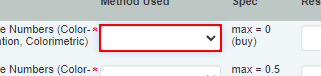
Task: Navarik Register
Workflow: test

Step 1: get-attribute of the drop-down in window 'CHEVRON - Navarik Inspection - 23C[number redacted] / Modify' (msedge.exe)

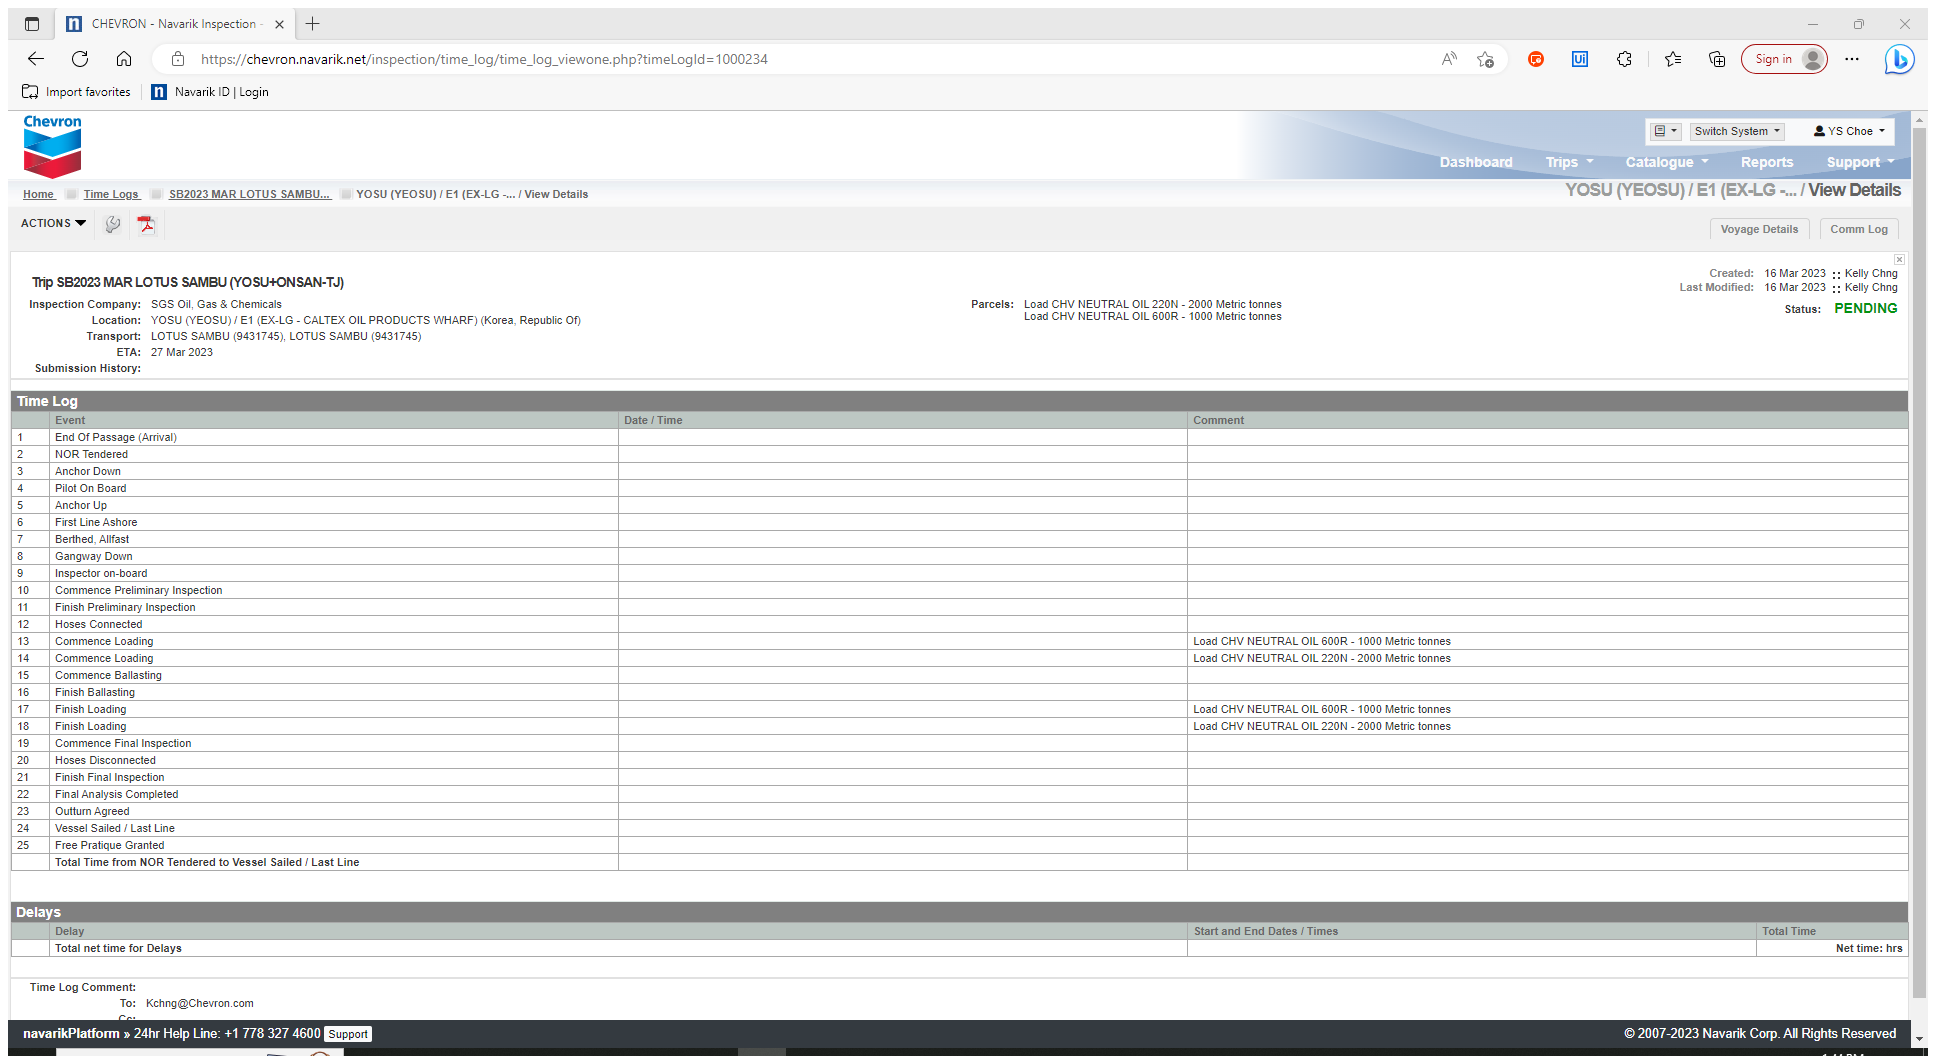
Step 2: Attach Browser 'CHEVRON N Page' in window 'CHEVRON - Navarik Inspection - YOSU (YEOSU) / E1 (EX-LG -... / View Details' (msedge.exe)

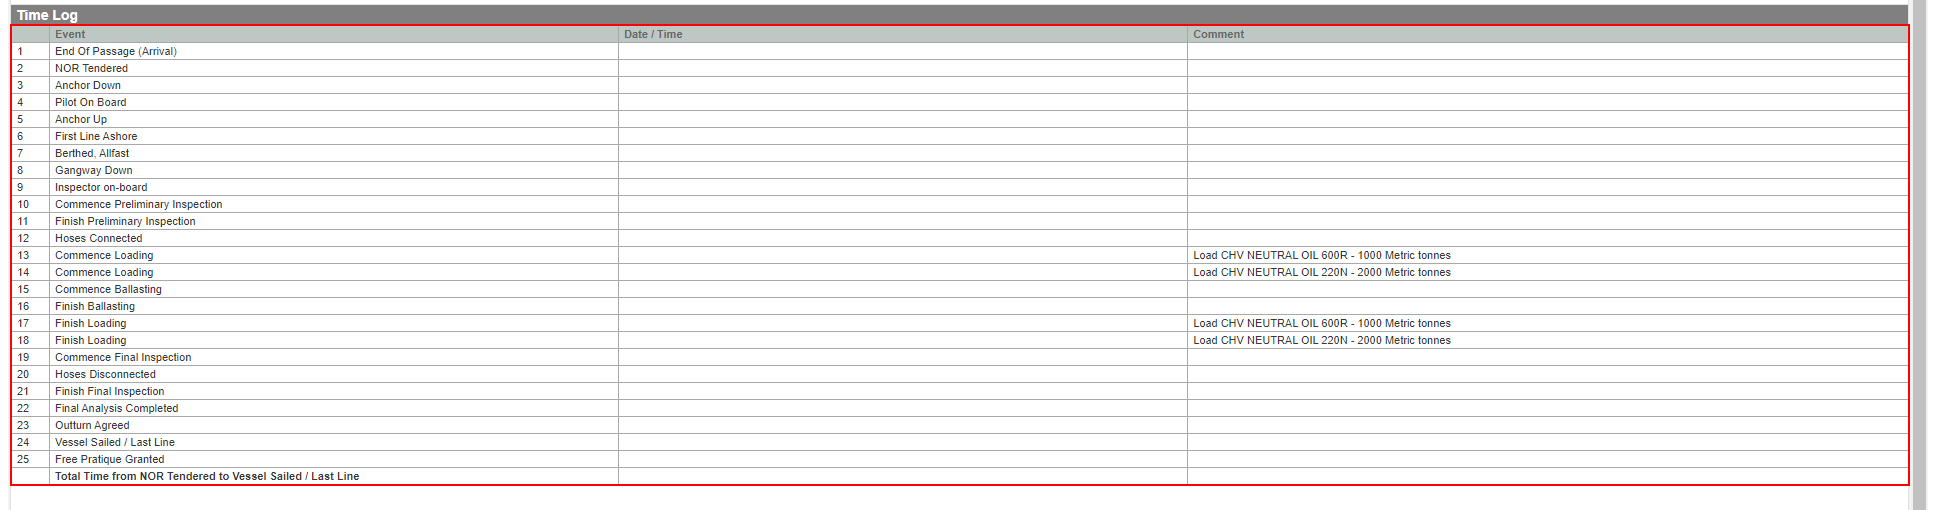
Step 3: get-text from the table

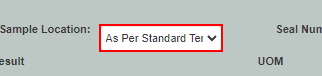
Step 4: select "Vessel Volumetric Composite after Loading" in the drop-down in window 'CHEVRON - Navarik Inspection - 23C[number redacted] / Modify' (msedge.exe)

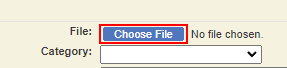
Step 5: click on the table cell in window '*Navarik Inspection*Modify' (msedge.exe)

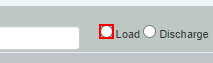
Step 6: check the text box in window '*Navarik Inspection*Modify' (msedge.exe)

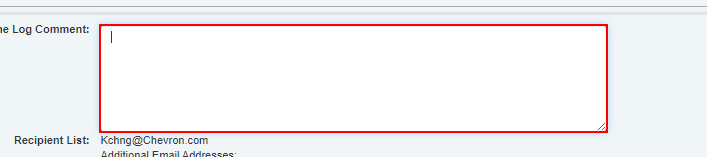
Step 7: type "asdfasdfsadfasdfasdf
lfksjdflksdjflskdjfdsf
					
					
					
					
" into the text box in window 'CHEVRON - Navarik Inspection - YOSU (YEOSU) / E1 (EX-LG -... / Modify' (msedge.exe)

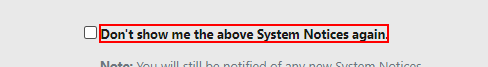
Step 8: Dont Show_Find Element on the text '*show me the above System Notices*' (msedge.exe)

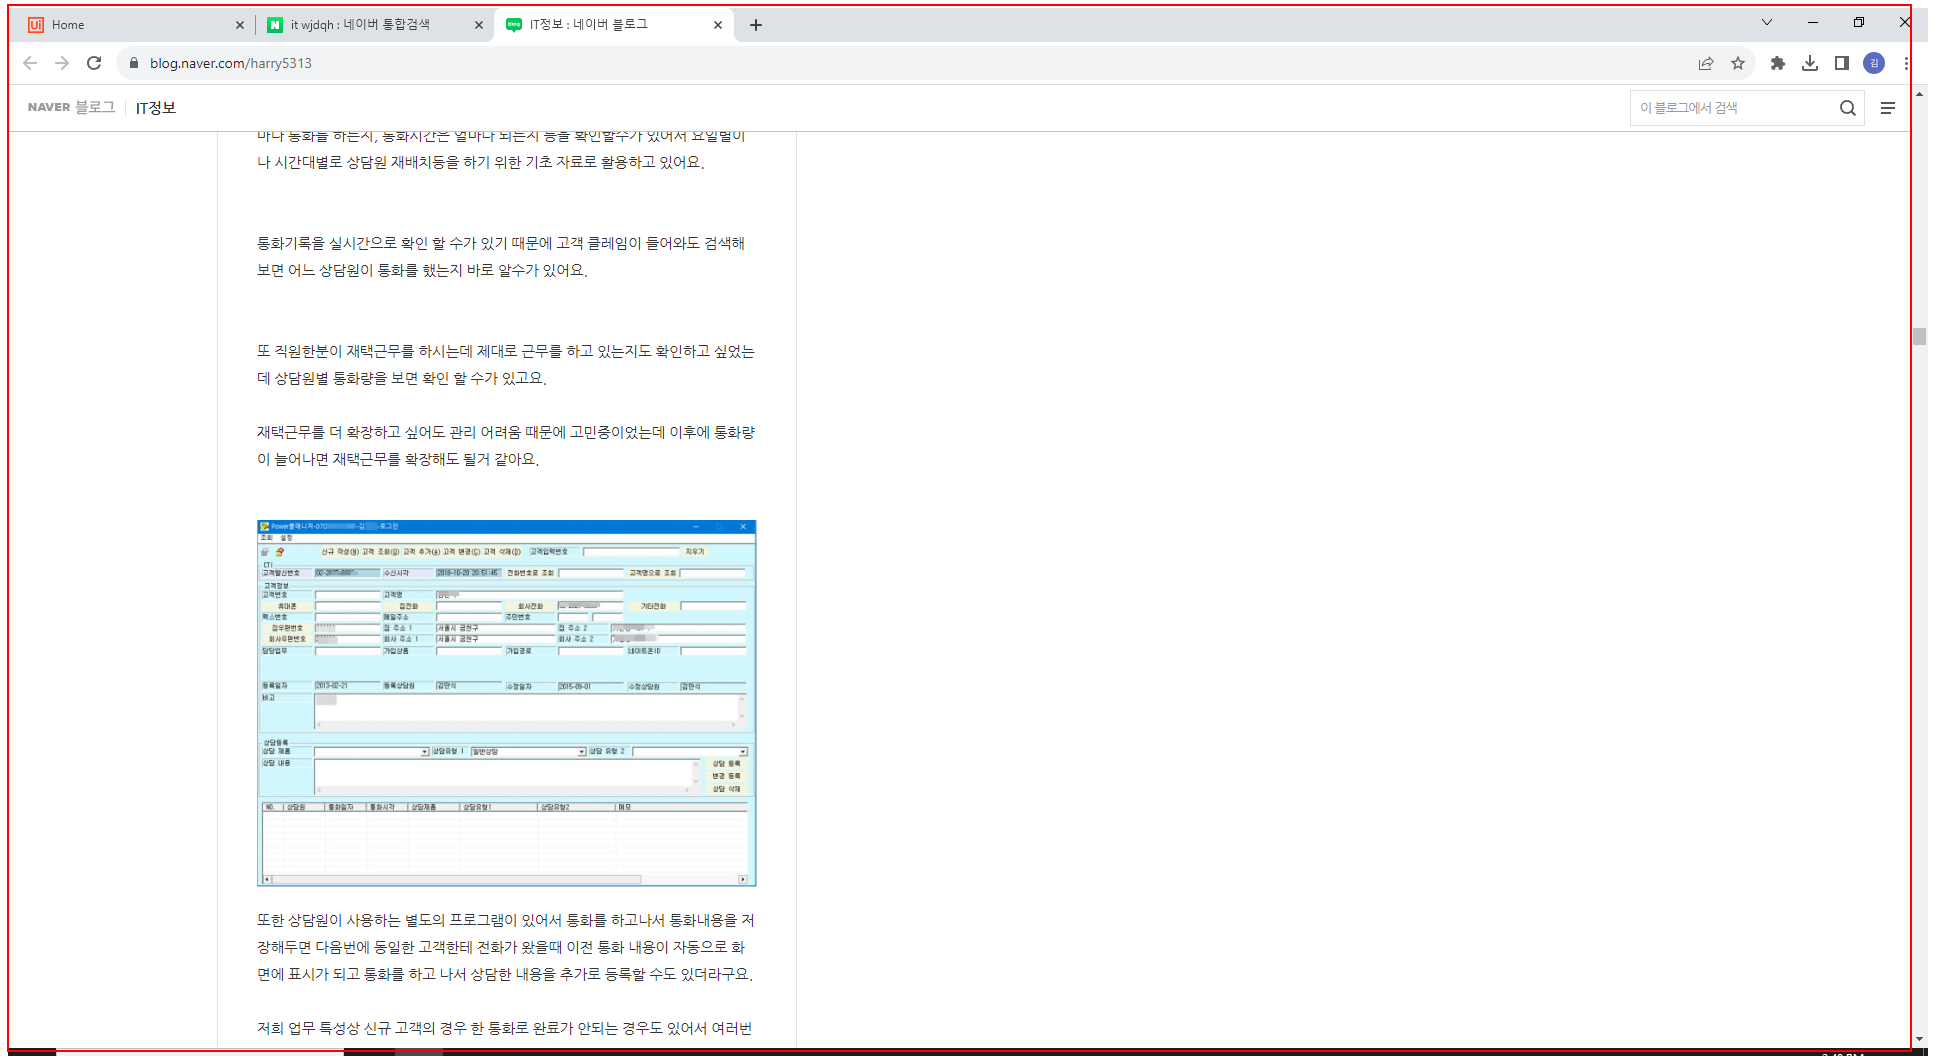
Step 9: type a value into the pane in window '*Microsoft Edge' (msedge.exe)

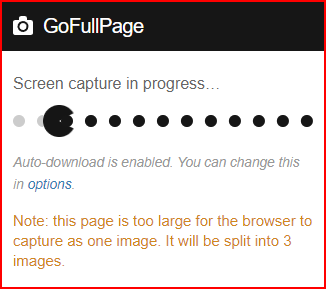
Step 10 [try]: GoFullPage_Find Element on the element 'GoFullPage' in window 'Chrome Legacy Window' (msedge.exe)

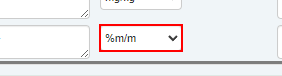
Step 11: select "%wt" in the drop-down in window '*Navarik Inspection*Modify' (msedge.exe)